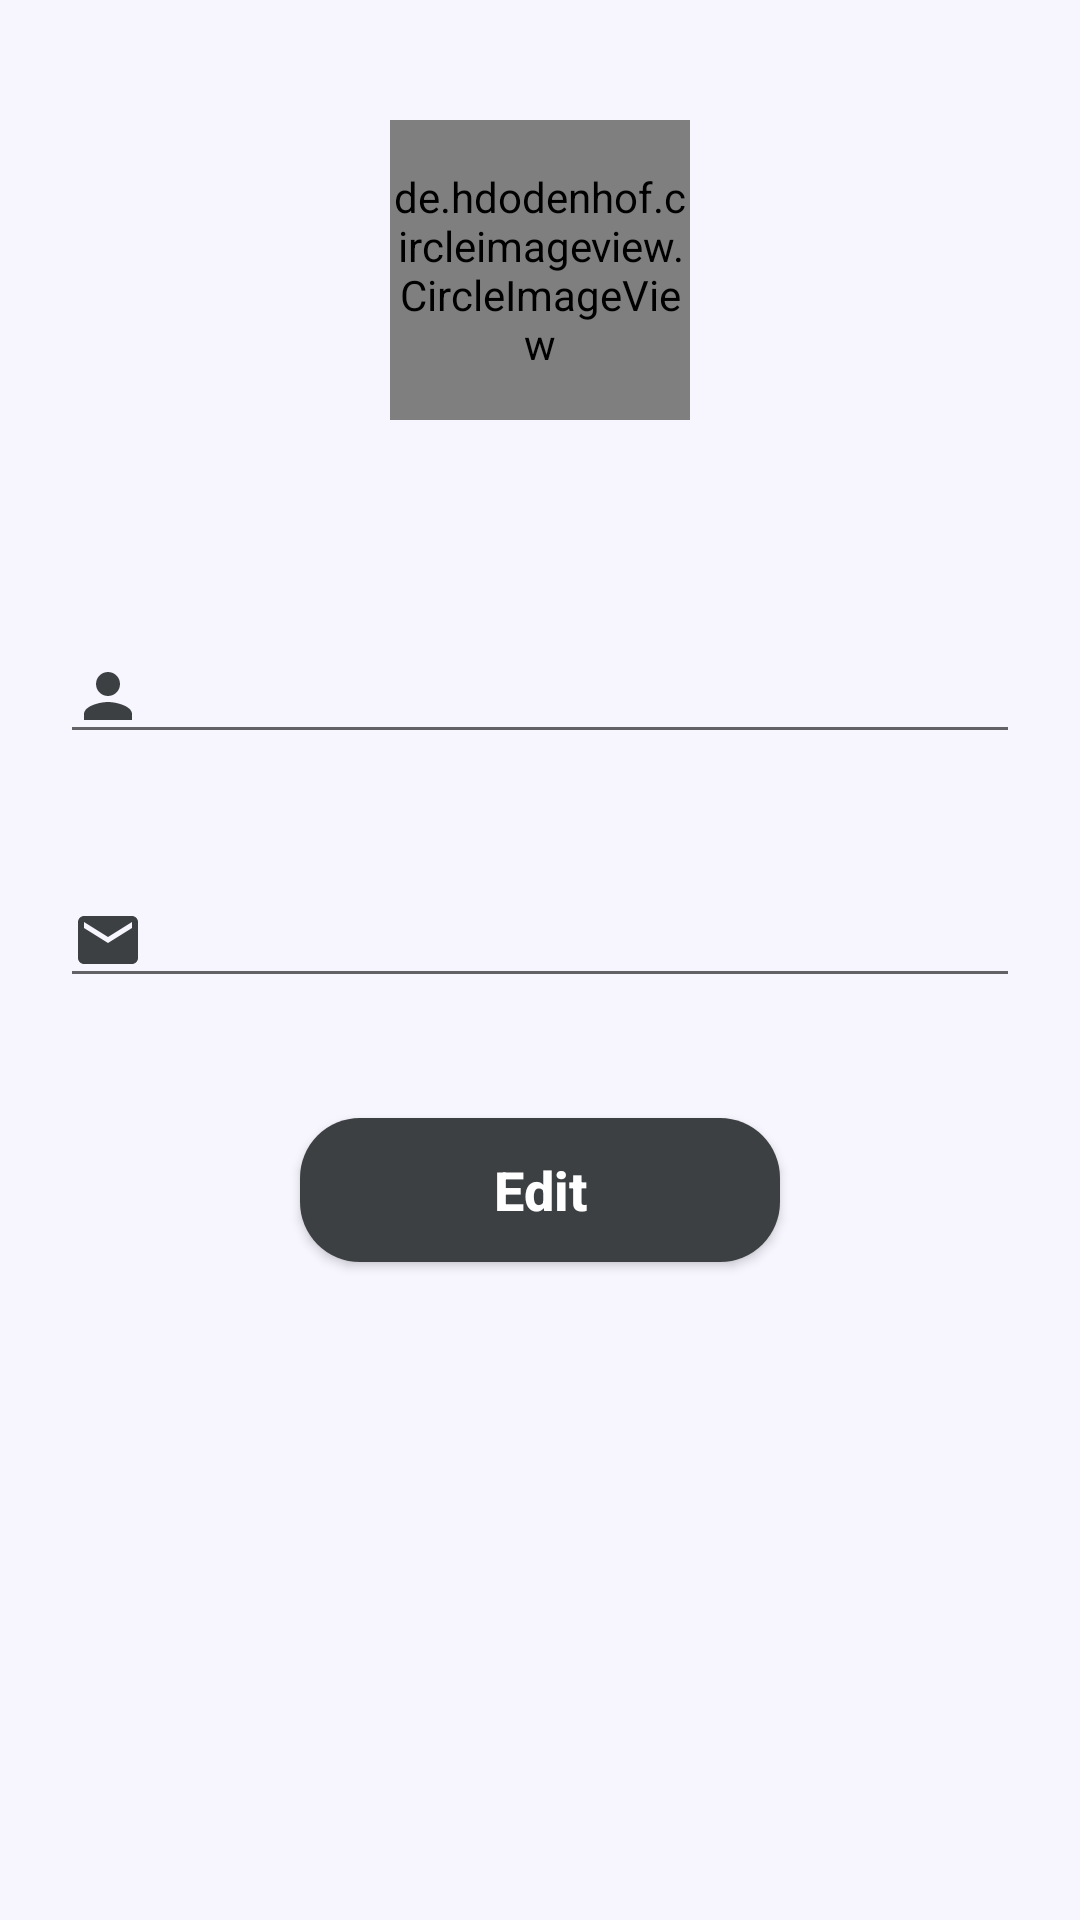

Android layout source for this screen:
<!-- AndroidManifest.xml: application theme Theme.Gp -->
<!-- res/layout/fragment_my_profile.xml -->
<?xml version="1.0" encoding="utf-8"?>
<androidx.constraintlayout.widget.ConstraintLayout xmlns:android="http://schemas.android.com/apk/res/android"
    xmlns:app="http://schemas.android.com/apk/res-auto"
    xmlns:tools="http://schemas.android.com/tools"
    android:layout_width="match_parent"
    android:background="@color/antique1"
    android:layout_height="match_parent"
    tools:context=".Ui.MyProfile">

    

    <de.hdodenhof.circleimageview.CircleImageView
        android:id="@+id/profile_image"
        android:layout_width="100dp"
        android:layout_height="100dp"
        android:layout_marginTop="40dp"
        android:scaleType="centerCrop"
        android:src="@drawable/r"
        app:layout_constraintEnd_toEndOf="parent"
        app:layout_constraintStart_toStartOf="parent"
        app:layout_constraintTop_toTopOf="parent" />


    <EditText
        android:id="@+id/editTextTextPersonName"
        android:layout_width="0dp"
        android:layout_height="wrap_content"
        android:layout_marginStart="20dp"
        android:layout_marginTop="70dp"
        android:layout_marginEnd="20dp"
        android:drawableLeft="@drawable/ic_baseline_person_24"
        android:drawablePadding="12dp"
        android:ems="10"
        android:focusable="false"
        android:inputType="textPersonName"
        app:layout_constraintEnd_toEndOf="parent"
        app:layout_constraintHorizontal_bias="1.0"
        app:layout_constraintStart_toStartOf="parent"
        app:layout_constraintTop_toBottomOf="@+id/profile_image" />

    <EditText
        android:id="@+id/editTextTextPersonName2"
        android:layout_width="0dp"
        android:layout_height="wrap_content"
        android:layout_marginStart="20dp"
        android:layout_marginTop="40dp"
        android:layout_marginEnd="20dp"
        android:drawablePadding="12dp"
        android:drawableLeft="@drawable/ic_baseline_email_24"
        android:ems="10"
        android:focusable="false"
        android:inputType="textPersonName"
        app:layout_constraintEnd_toEndOf="parent"
        app:layout_constraintHorizontal_bias="0.0"
        app:layout_constraintStart_toStartOf="parent"
        app:layout_constraintTop_toBottomOf="@+id/editTextTextPersonName" />

    <androidx.appcompat.widget.AppCompatButton
        android:id="@+id/logout"
        android:layout_width="0dp"
        android:layout_height="wrap_content"
        android:layout_marginStart="100dp"
        android:layout_marginTop="40dp"
        android:layout_marginEnd="100dp"
        android:background="@drawable/btn1_bg"
        android:text="Edit"
        android:textAllCaps="false"
        android:textColor="#FFFFFF"
        android:textSize="18sp"
        android:textStyle="bold"
        app:layout_constraintEnd_toEndOf="parent"
        app:layout_constraintStart_toStartOf="parent"
        app:layout_constraintTop_toBottomOf="@+id/editTextTextPersonName2" />


</androidx.constraintlayout.widget.ConstraintLayout>
<!-- resources referenced by this layout -->
<resources>
  <color name="antique1">#F7F6FF</color>
  <!-- drawable btn1_bg (drawable) -->
  <?xml version="1.0" encoding="utf-8"?>
  <shape xmlns:android="http://schemas.android.com/apk/res/android">
      <solid android:color="@color/antique2"></solid>
      <size
          android:width="10dp">
      </size>
      <corners
          android:radius="20dp">
      </corners>
  
  </shape>
  <!-- drawable ic_baseline_email_24 (drawable) -->
  <vector android:autoMirrored="true" android:height="24dp"
      android:tint="@color/antique2" android:viewportHeight="24"
      android:viewportWidth="24" android:width="24dp" xmlns:android="http://schemas.android.com/apk/res/android">
      <path android:fillColor="@color/antique2" android:pathData="M20,4L4,4c-1.1,0 -1.99,0.9 -1.99,2L2,18c0,1.1 0.9,2 2,2h16c1.1,0 2,-0.9 2,-2L22,6c0,-1.1 -0.9,-2 -2,-2zM20,8l-8,5 -8,-5L4,6l8,5 8,-5v2z"/>
  </vector>
  <!-- drawable ic_baseline_person_24 (drawable) -->
  <vector android:autoMirrored="true" android:height="24dp"
      android:tint="@color/antique2" android:viewportHeight="24"
      android:viewportWidth="24" android:width="24dp" xmlns:android="http://schemas.android.com/apk/res/android">
      <path android:fillColor="@color/antique2" android:pathData="M12,12c2.21,0 4,-1.79 4,-4s-1.79,-4 -4,-4 -4,1.79 -4,4 1.79,4 4,4zM12,14c-2.67,0 -8,1.34 -8,4v2h16v-2c0,-2.66 -5.33,-4 -8,-4z"/>
  </vector>
  <!-- drawable r: jpg bitmap (drawable, 6314 bytes) -->
  <style name="Theme.Gp" parent="Theme.MaterialComponents.Light.NoActionBar">
          
          <item name="colorPrimary">@color/purple_500</item>
          <item name="colorPrimaryVariant">@color/purple_700</item>
          <item name="colorOnPrimary">@color/white</item>
          <item name="colorAccent">@color/black</item>
          
          <item name="colorSecondary">@color/teal_200</item>
          <item name="colorSecondaryVariant">@color/teal_700</item>
          <item name="colorOnSecondary">@color/black</item>
          
          <item name="android:statusBarColor" tools:targetApi="l">?attr/colorPrimaryVariant</item>
          <item name="android:windowLightStatusBar">true</item>
          
      </style>
  <color name="antique2">#3c4043</color>
  <color name="purple_500">@color/purple_200</color>
  <color name="purple_700">@color/white</color>
  <color name="white">#FFFFFFFF</color>
  <color name="black">#FF000000</color>
  <color name="teal_200">@color/black</color>
  <color name="teal_700">#FF018786</color>
  <color name="purple_200">#3c4043</color>
</resources>
